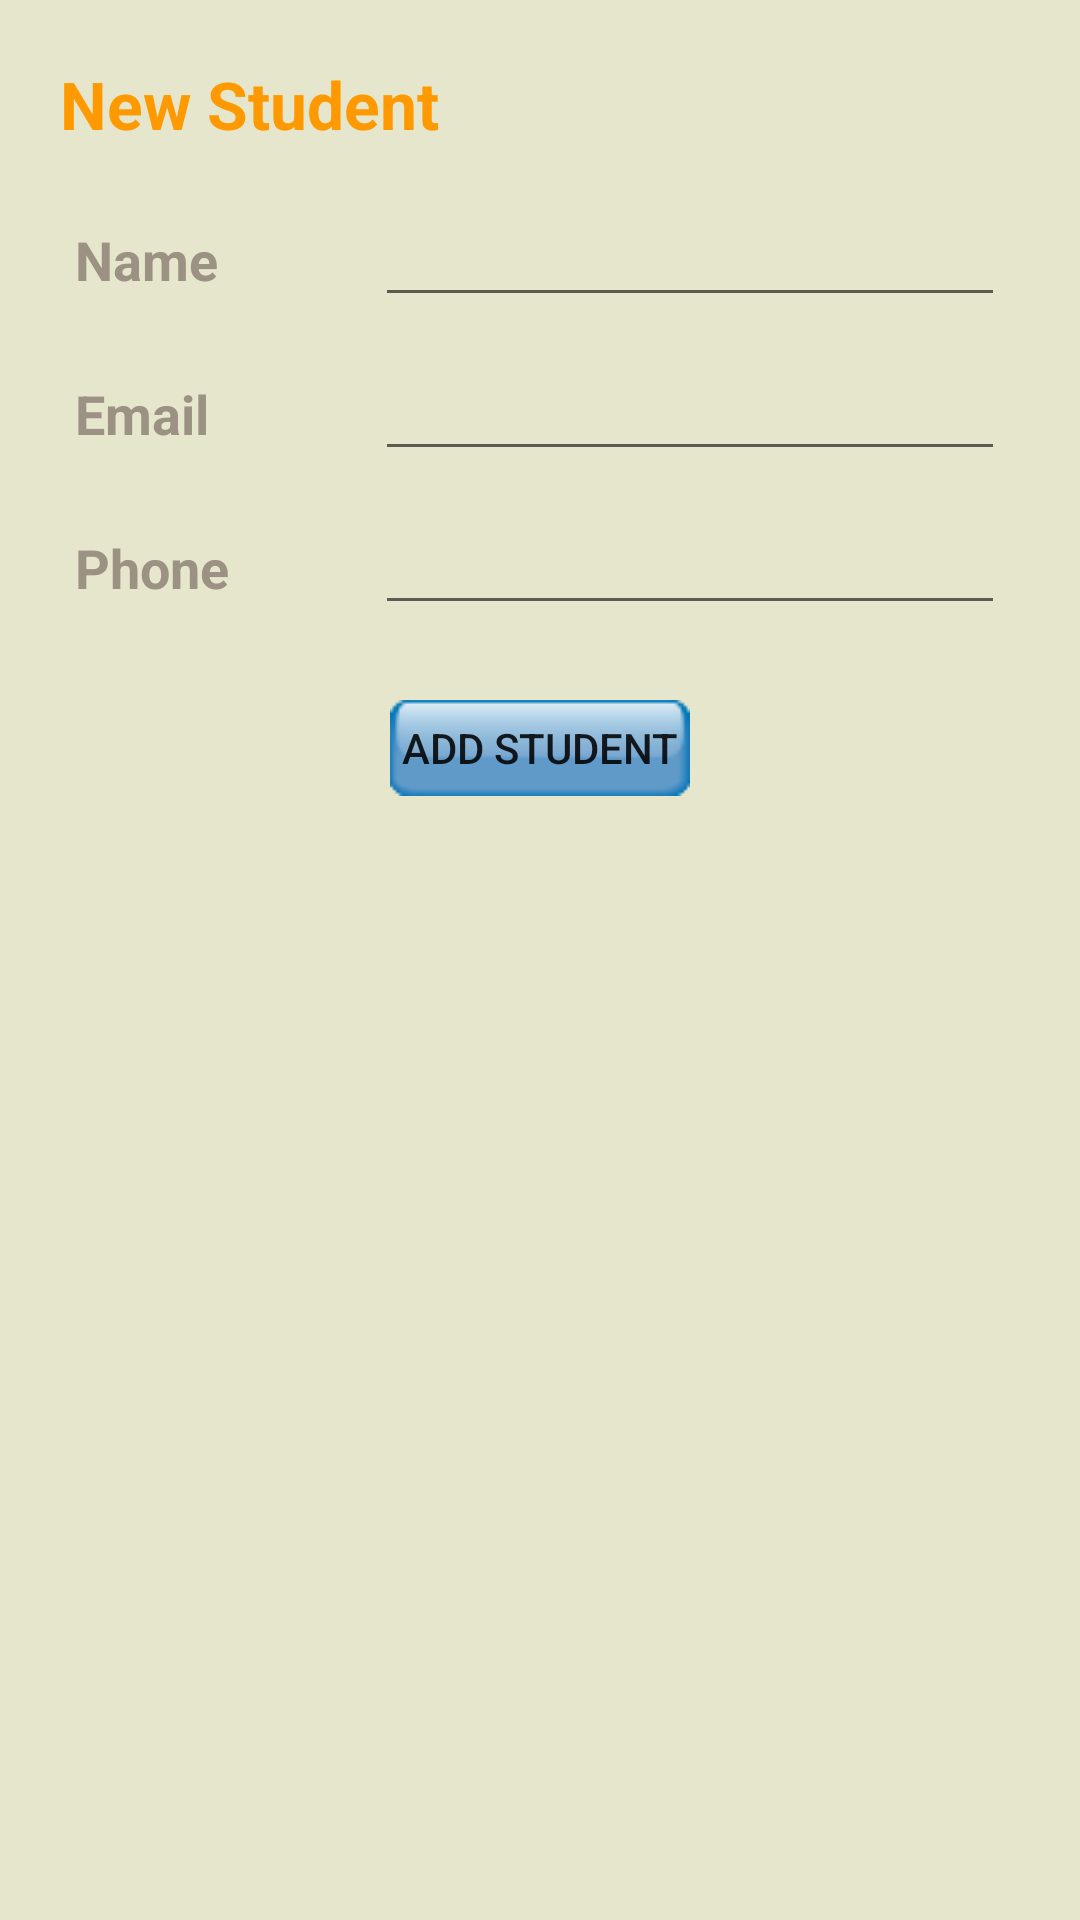

This screen was rendered from an Android layout file. Write that file and the resources it references.
<!-- AndroidManifest.xml: application theme AppTheme -->
<!-- res/layout/fragment_new_student.xml -->
<LinearLayout xmlns:android="http://schemas.android.com/apk/res/android"
    xmlns:tools="http://schemas.android.com/tools" android:layout_width="match_parent"
    android:layout_height="match_parent"
    android:orientation="vertical"
    android:padding="20dp"
    android:background="@color/background"
    tools:context="app.com.jeldrik.teacherslittlehelper.NewStudentFragment">

    <TextView
        android:layout_width="fill_parent"
        android:layout_height="wrap_content"
        android:layout_marginBottom="10dp"
        style="@style/h1"
        android:textAppearance="?android:attr/textAppearanceLarge"
        android:text="@string/newStudent"/>

    <ScrollView
        android:layout_width="fill_parent"
        android:layout_height="wrap_content">

        <TableLayout
            android:orientation="vertical"
            android:layout_width="fill_parent"
            android:layout_height="fill_parent"
            android:layout_gravity="center_horizontal|top">

            <TableRow android:layout_margin="5dp">

                <TextView
                    style="@style/Header"
                    android:textAppearance="?android:attr/textAppearanceMedium"
                    android:text="@string/newStudentName"/>

                <EditText
                    android:layout_width="wrap_content"
                    android:layout_height="wrap_content"
                    android:id="@+id/newStudentName"
                    android:layout_weight="1"/>
            </TableRow>
            <TableRow android:layout_margin="5dp">

                <TextView
                    style="@style/Header"
                    android:textAppearance="?android:attr/textAppearanceMedium"
                    android:text="@string/newStudentEmail"/>

                <EditText
                    android:layout_width="wrap_content"
                    android:layout_height="wrap_content"
                    android:id="@+id/newStudentEmail"
                    android:layout_weight="1"/>
            </TableRow>
            <TableRow android:layout_margin="5dp">

                <TextView
                    style="@style/Header"
                    android:textAppearance="?android:attr/textAppearanceMedium"
                    android:text="@string/newStudentPhone"/>

                <EditText
                    android:layout_width="wrap_content"
                    android:layout_height="wrap_content"
                    android:numeric="integer"
                    android:id="@+id/newStudentPhone"
                    android:layout_weight="1"/>
            </TableRow>
            <TableRow android:gravity="center_horizontal" android:layout_marginTop="20dp"
                android:layout_width="match_parent"
                android:layout_height="wrap_content">

                    <Button
                        android:layout_width="100dp"
                        android:layout_height="32dp"
                        android:text="@string/addStudent"
                        android:id="@+id/newStudentAddStudent"
                        android:background="@drawable/button"/>

            </TableRow>
        </TableLayout>
    </ScrollView>
</LinearLayout>
<!-- resources referenced by this layout -->
<resources>
  <color name="background">#E6E6CC</color>
  <!-- drawable button: png bitmap (drawable, 15713 bytes) -->
  <string name="addStudent">Add Student</string>
  <string name="newStudent">New Student</string>
  <string name="newStudentEmail">Email</string>
  <string name="newStudentName">Name</string>
  <string name="newStudentPhone">Phone</string>
  <style name="Header">
          <item name="android:layout_width">wrap_content</item>
          <item name="android:layout_height">wrap_content</item>
          <item name="android:textColor">@color/line</item>
          <item name="android:textStyle">bold</item>
      </style>
  <style name="h1">
          <item name="android:layout_width">fill_parent</item>
          <item name="android:layout_height">wrap_content</item>
          <item name="android:textStyle">bold</item>
          <item name="android:textColor">@color/header</item>
      </style>
  <style name="AppTheme" parent="Theme.AppCompat.Light.DarkActionBar">
          
      </style>
  <color name="line">#9C9284</color>
  <color name="header">#FF9900</color>
</resources>
